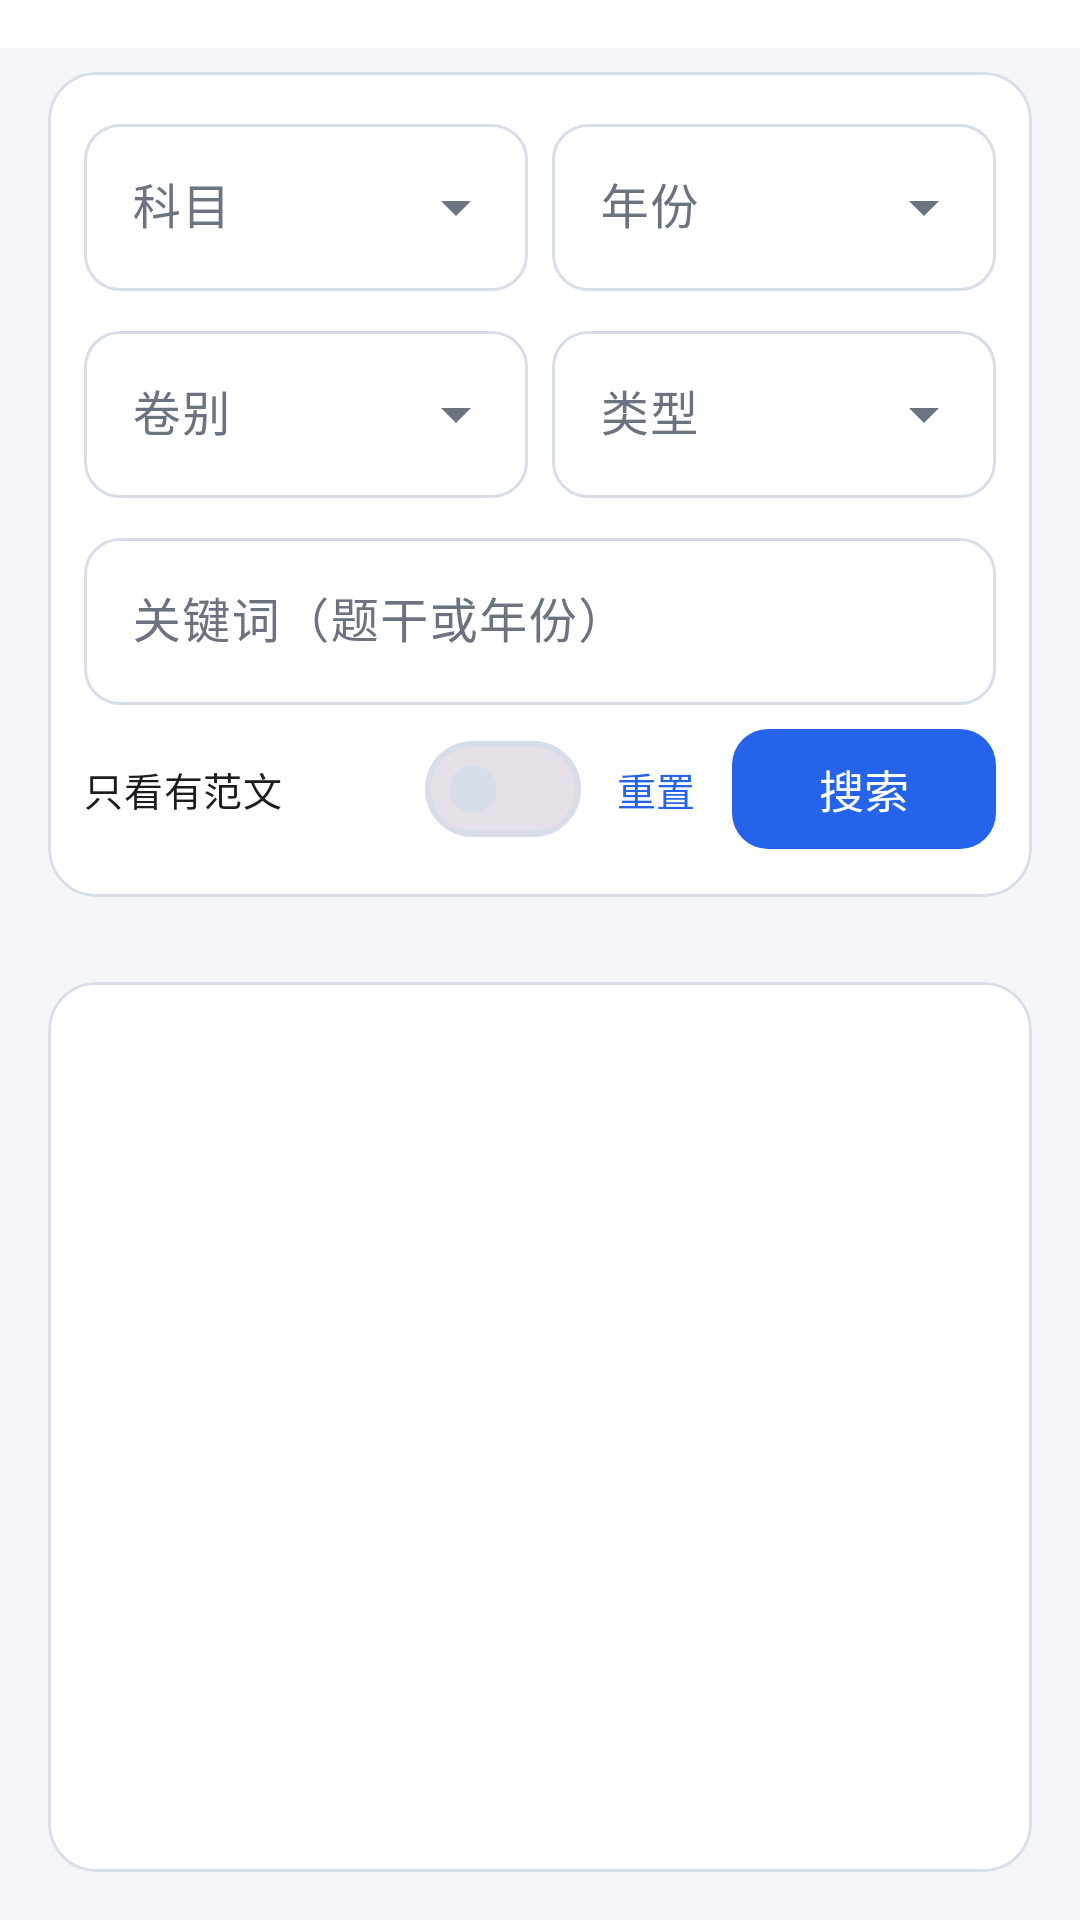

Here is an Android app screen rendered from its layout file. Give the layout XML and the strings, colors and styles it references.
<!-- AndroidManifest.xml: application theme Theme.Eea -->
<!-- res/layout/fragment_exams.xml -->
<?xml version="1.0" encoding="utf-8"?>
<LinearLayout xmlns:android="http://schemas.android.com/apk/res/android"
    xmlns:app="http://schemas.android.com/apk/res-auto"
    android:layout_width="match_parent"
    android:layout_height="match_parent"
    android:background="@color/surface_variant"
    android:orientation="vertical">

    <LinearLayout
        android:id="@+id/ex_stats"
        android:layout_width="match_parent"
        android:layout_height="wrap_content"
        android:background="@color/surface"
        android:orientation="horizontal"
        android:paddingStart="@dimen/screen_pad"
        android:paddingTop="@dimen/space_2"
        android:paddingEnd="@dimen/screen_pad"
        android:paddingBottom="@dimen/space_2" />

    <com.google.android.material.card.MaterialCardView
        style="@style/Eea.Card"
        android:layout_width="match_parent"
        android:layout_height="wrap_content"
        android:layout_marginStart="@dimen/screen_pad"
        android:layout_marginTop="@dimen/space_2"
        android:layout_marginEnd="@dimen/screen_pad">

        <LinearLayout
            android:layout_width="match_parent"
            android:layout_height="wrap_content"
            android:orientation="vertical"
            android:padding="@dimen/space_3">

            <LinearLayout
                android:layout_width="match_parent"
                android:layout_height="wrap_content"
                android:orientation="horizontal">

                <com.google.android.material.textfield.TextInputLayout
                    style="@style/Eea.TextInput.Exposed"
                    android:layout_width="0dp"
                    android:layout_height="wrap_content"
                    android:layout_weight="1"
                    android:hint="@string/rv_pick_subject">

                    <com.google.android.material.textfield.MaterialAutoCompleteTextView
                        android:id="@+id/ex_subject"
                        android:layout_width="match_parent"
                        android:layout_height="wrap_content"
                        android:inputType="none" />
                </com.google.android.material.textfield.TextInputLayout>

                <com.google.android.material.textfield.TextInputLayout
                    style="@style/Eea.TextInput.Exposed"
                    android:layout_width="0dp"
                    android:layout_height="wrap_content"
                    android:layout_marginStart="@dimen/space_2"
                    android:layout_weight="1"
                    android:hint="@string/rv_pick_year">

                    <com.google.android.material.textfield.MaterialAutoCompleteTextView
                        android:id="@+id/ex_year"
                        android:layout_width="match_parent"
                        android:layout_height="wrap_content"
                        android:inputType="none" />
                </com.google.android.material.textfield.TextInputLayout>
            </LinearLayout>

            <LinearLayout
                android:layout_width="match_parent"
                android:layout_height="wrap_content"
                android:layout_marginTop="@dimen/space_2"
                android:orientation="horizontal">

                <com.google.android.material.textfield.TextInputLayout
                    style="@style/Eea.TextInput.Exposed"
                    android:layout_width="0dp"
                    android:layout_height="wrap_content"
                    android:layout_weight="1"
                    android:hint="@string/rv_pick_section">

                    <com.google.android.material.textfield.MaterialAutoCompleteTextView
                        android:id="@+id/ex_section"
                        android:layout_width="match_parent"
                        android:layout_height="wrap_content"
                        android:inputType="none" />
                </com.google.android.material.textfield.TextInputLayout>

                <com.google.android.material.textfield.TextInputLayout
                    style="@style/Eea.TextInput.Exposed"
                    android:layout_width="0dp"
                    android:layout_height="wrap_content"
                    android:layout_marginStart="@dimen/space_2"
                    android:layout_weight="1"
                    android:hint="@string/rv_pick_type">

                    <com.google.android.material.textfield.MaterialAutoCompleteTextView
                        android:id="@+id/ex_type"
                        android:layout_width="match_parent"
                        android:layout_height="wrap_content"
                        android:inputType="none" />
                </com.google.android.material.textfield.TextInputLayout>
            </LinearLayout>

            <com.google.android.material.textfield.TextInputLayout
                style="@style/Eea.TextInput"
                android:layout_width="match_parent"
                android:layout_height="wrap_content"
                android:layout_marginTop="@dimen/space_2"
                android:hint="@string/ex_keyword_hint">

                <com.google.android.material.textfield.TextInputEditText
                    android:id="@+id/ex_keyword"
                    android:layout_width="match_parent"
                    android:layout_height="wrap_content"
                    android:imeOptions="actionSearch"
                    android:inputType="text"
                    android:maxLines="1" />
            </com.google.android.material.textfield.TextInputLayout>

            <LinearLayout
                android:layout_width="match_parent"
                android:layout_height="wrap_content"
                android:layout_marginTop="@dimen/space_1"
                android:gravity="center_vertical"
                android:orientation="horizontal">

                <com.google.android.material.materialswitch.MaterialSwitch
                    android:id="@+id/ex_has_essay"
                    android:layout_width="0dp"
                    android:layout_height="wrap_content"
                    android:layout_weight="1"
                    android:text="@string/ex_only_with_essay"
                    android:textSize="@dimen/text_label" />

                <com.google.android.material.button.MaterialButton
                    android:id="@+id/ex_reset"
                    style="@style/Widget.Material3.Button.TextButton"
                    android:layout_width="wrap_content"
                    android:layout_height="wrap_content"
                    android:minWidth="0dp"
                    android:text="@string/ex_reset"
                    android:textSize="@dimen/text_label" />

                <com.google.android.material.button.MaterialButton
                    android:id="@+id/ex_search"
                    style="@style/Eea.Button"
                    android:layout_width="wrap_content"
                    android:layout_height="wrap_content"
                    android:text="@string/ex_search" />
            </LinearLayout>
        </LinearLayout>
    </com.google.android.material.card.MaterialCardView>

    <LinearLayout
        android:layout_width="match_parent"
        android:layout_height="wrap_content"
        android:gravity="center_vertical"
        android:orientation="horizontal"
        android:paddingStart="@dimen/screen_pad"
        android:paddingTop="@dimen/space_2"
        android:paddingEnd="@dimen/screen_pad">

        <TextView
            android:id="@+id/ex_count"
            android:layout_width="0dp"
            android:layout_height="wrap_content"
            android:layout_weight="1"
            android:textColor="@color/text_secondary"
            android:textSize="@dimen/text_caption" />

        <com.google.android.material.progressindicator.CircularProgressIndicator
            android:id="@+id/ex_loading"
            android:layout_width="wrap_content"
            android:layout_height="wrap_content"
            android:indeterminate="true"
            android:visibility="gone" />
    </LinearLayout>

    <FrameLayout
        android:layout_width="match_parent"
        android:layout_height="0dp"
        android:layout_weight="1">

        <com.google.android.material.card.MaterialCardView
            style="@style/Eea.Card"
            android:layout_width="match_parent"
            android:layout_height="match_parent"
            android:layout_marginStart="@dimen/screen_pad"
            android:layout_marginTop="@dimen/space_1"
            android:layout_marginEnd="@dimen/screen_pad"
            android:layout_marginBottom="@dimen/screen_pad">

            <androidx.recyclerview.widget.RecyclerView
                android:id="@+id/ex_list"
                android:layout_width="match_parent"
                android:layout_height="match_parent"
                android:paddingTop="@dimen/space_1"
                android:paddingBottom="@dimen/space_1"
                android:clipToPadding="false" />
        </com.google.android.material.card.MaterialCardView>

        <TextView
            android:id="@+id/ex_empty"
            android:layout_width="match_parent"
            android:layout_height="wrap_content"
            android:layout_gravity="center"
            android:gravity="center"
            android:text="@string/rv_pick_empty"
            android:textColor="@color/text_secondary"
            android:textSize="@dimen/text_label"
            android:visibility="gone" />
    </FrameLayout>
</LinearLayout>
<!-- resources referenced by this layout -->
<resources>
  <color name="surface">#FFFFFF</color>
  <color name="surface_variant">#F4F6FA</color>
  <color name="text_secondary">#6B7280</color>
  <dimen name="screen_pad">16dp</dimen>
  <dimen name="space_1">4dp</dimen>
  <dimen name="space_2">8dp</dimen>
  <dimen name="space_3">12dp</dimen>
  <dimen name="text_caption">12sp</dimen>
  <dimen name="text_label">13sp</dimen>
  <string name="ex_keyword_hint">关键词（题干或年份）</string>
  <string name="ex_only_with_essay">只看有范文</string>
  <string name="ex_reset">重置</string>
  <string name="ex_search">搜索</string>
  <string name="rv_pick_empty">没有符合条件的真题</string>
  <string name="rv_pick_section">卷别</string>
  <string name="rv_pick_subject">科目</string>
  <string name="rv_pick_type">类型</string>
  <string name="rv_pick_year">年份</string>
  <style name="Eea.Button" parent="Widget.Material3.Button">
          <item name="android:minHeight">@dimen/touch_min</item>
          <item name="cornerRadius">@dimen/control_radius</item>
          <item name="android:textSize">@dimen/text_body</item>
          <item name="android:textAllCaps">false</item>
      </style>
  <style name="Eea.Card" parent="Widget.Material3.CardView.Outlined">
          <item name="cardCornerRadius">@dimen/card_radius</item>
          <item name="cardElevation">0dp</item>
          <item name="strokeColor">@color/outline</item>
          <item name="strokeWidth">1dp</item>
          <item name="cardBackgroundColor">@color/surface</item>
      </style>
  <style name="Eea.TextInput" parent="Widget.Material3.TextInputLayout.OutlinedBox">
          <item name="boxCornerRadiusTopStart">@dimen/control_radius</item>
          <item name="boxCornerRadiusTopEnd">@dimen/control_radius</item>
          <item name="boxCornerRadiusBottomStart">@dimen/control_radius</item>
          <item name="boxCornerRadiusBottomEnd">@dimen/control_radius</item>
      </style>
  <style name="Eea.TextInput.Exposed" parent="Widget.Material3.TextInputLayout.OutlinedBox.ExposedDropdownMenu">
          <item name="boxCornerRadiusTopStart">@dimen/control_radius</item>
          <item name="boxCornerRadiusTopEnd">@dimen/control_radius</item>
          <item name="boxCornerRadiusBottomStart">@dimen/control_radius</item>
          <item name="boxCornerRadiusBottomEnd">@dimen/control_radius</item>
      </style>
  <dimen name="touch_min">48dp</dimen>
  <dimen name="control_radius">12dp</dimen>
  <dimen name="text_body">15sp</dimen>
  <dimen name="card_radius">16dp</dimen>
  <color name="outline">#D8DEE9</color>
  <color name="brand_blue">#2563EB</color>
  <color name="brand_blue_container">#DBEAFE</color>
  <color name="on_brand_container">#1E3A8A</color>
  <color name="text_primary">#111827</color>
  <color name="surface_sunken">#EEF2F8</color>
  <color name="danger">#DC2626</color>
  <color name="brand_blue_dark">#1D4ED8</color>
</resources>
